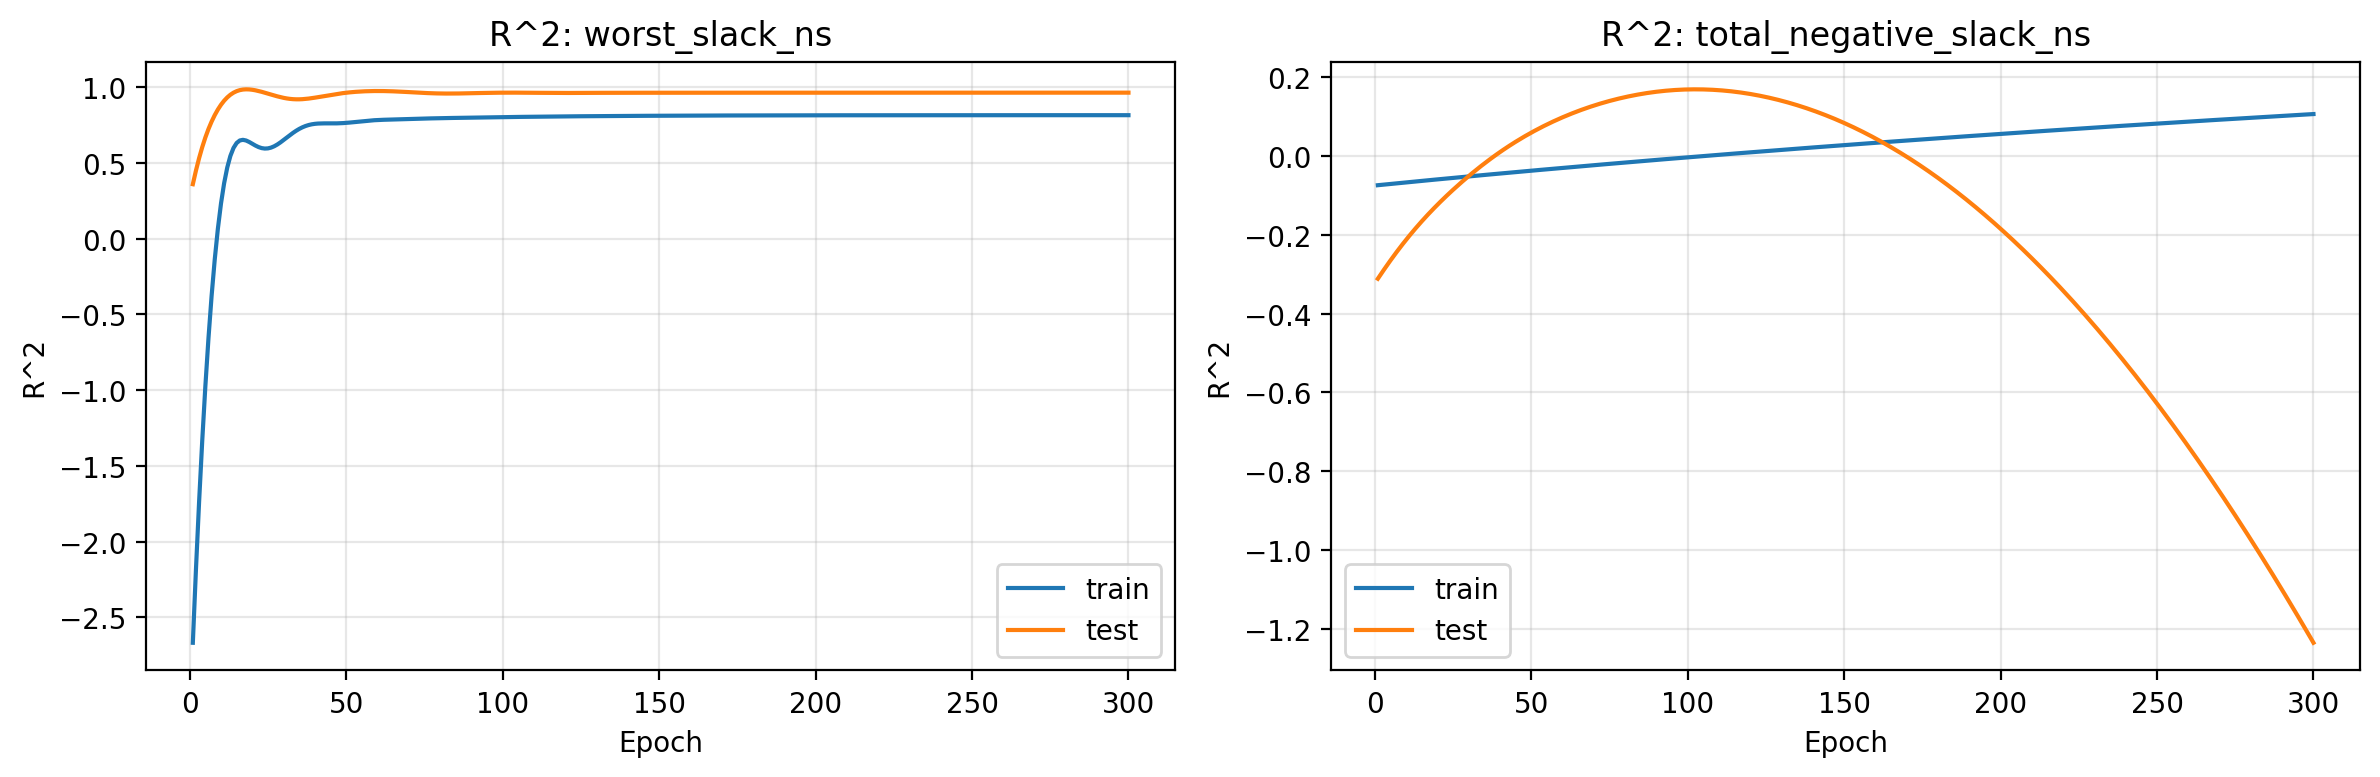

Source data for this figure (header and first rows):
epoch, train_r2_worst_slack_ns, test_r2_worst_slack_ns, train_r2_total_negative_slack_ns, test_r2_total_negative_slack_ns
1, -2.667, 0.36, -0.07416, -0.3115
2, -2.181, 0.4504, -0.07337, -0.2997
3, -1.737, 0.5318, -0.07258, -0.2881
4, -1.335, 0.6044, -0.07179, -0.2767
5, -0.9744, 0.6684, -0.071, -0.2655
6, -0.6552, 0.7245, -0.07022, -0.2546
7, -0.3764, 0.7735, -0.06943, -0.2438
8, -0.1366, 0.8161, -0.06864, -0.2333
9, 0.0658, 0.853, -0.06786, -0.2231
10, 0.2328, 0.8845, -0.06709, -0.213
11, 0.3668, 0.9111, -0.06631, -0.2032
12, 0.4703, 0.933, -0.06553, -0.1936
13, 0.5467, 0.9507, -0.06476, -0.1843
14, 0.5994, 0.9643, -0.06399, -0.1751
15, 0.6321, 0.9742, -0.06322, -0.1661
16, 0.6487, 0.981, -0.06246, -0.1574
17, 0.6529, 0.9848, -0.06169, -0.1488
18, 0.6486, 0.9863, -0.06093, -0.1404
19, 0.639, 0.9856, -0.06017, -0.1322
20, 0.627, 0.9834, -0.05941, -0.1241
21, 0.6152, 0.9798, -0.05865, -0.1162
22, 0.6052, 0.9752, -0.05789, -0.1085
23, 0.5983, 0.9699, -0.05713, -0.1009
24, 0.5953, 0.9641, -0.05638, -0.09341
25, 0.5965, 0.958, -0.05562, -0.08608
26, 0.6017, 0.9519, -0.05488, -0.07887
27, 0.6104, 0.9458, -0.05413, -0.07178
28, 0.6221, 0.94, -0.05338, -0.06482
29, 0.6361, 0.9347, -0.05263, -0.05797
30, 0.6515, 0.9301, -0.05189, -0.05123
31, 0.6675, 0.9263, -0.05115, -0.04462
32, 0.6835, 0.9233, -0.05041, -0.03811
33, 0.6987, 0.9214, -0.04967, -0.03172
34, 0.7127, 0.9205, -0.04893, -0.02545
35, 0.725, 0.9205, -0.04819, -0.01929
36, 0.7355, 0.9213, -0.04746, -0.01325
37, 0.7441, 0.923, -0.04673, -0.007324
38, 0.7506, 0.9253, -0.046, -0.001518
39, 0.7554, 0.9281, -0.04527, 0.004171
40, 0.7585, 0.9312, -0.04454, 0.009742
41, 0.7604, 0.9346, -0.04382, 0.0152
42, 0.7613, 0.9382, -0.04309, 0.02053
43, 0.7616, 0.9419, -0.04237, 0.02575
44, 0.7615, 0.9455, -0.04165, 0.03086
45, 0.7614, 0.949, -0.04093, 0.03585
46, 0.7614, 0.9524, -0.04021, 0.04072
47, 0.7617, 0.9557, -0.0395, 0.04549
48, 0.7624, 0.9586, -0.03878, 0.05015
49, 0.7634, 0.9614, -0.03807, 0.05469
50, 0.7649, 0.9639, -0.03736, 0.05914
51, 0.7667, 0.9661, -0.03665, 0.06347
52, 0.7687, 0.968, -0.03594, 0.06771
53, 0.7709, 0.9697, -0.03523, 0.07184
54, 0.7731, 0.9712, -0.03452, 0.07587
55, 0.7753, 0.9724, -0.03382, 0.07981
56, 0.7774, 0.9734, -0.03312, 0.08364
57, 0.7793, 0.9742, -0.03241, 0.08739
58, 0.781, 0.9747, -0.03171, 0.09103
59, 0.7824, 0.9751, -0.03101, 0.09459
60, 0.7836, 0.9752, -0.03031, 0.09805
... 240 more rows
